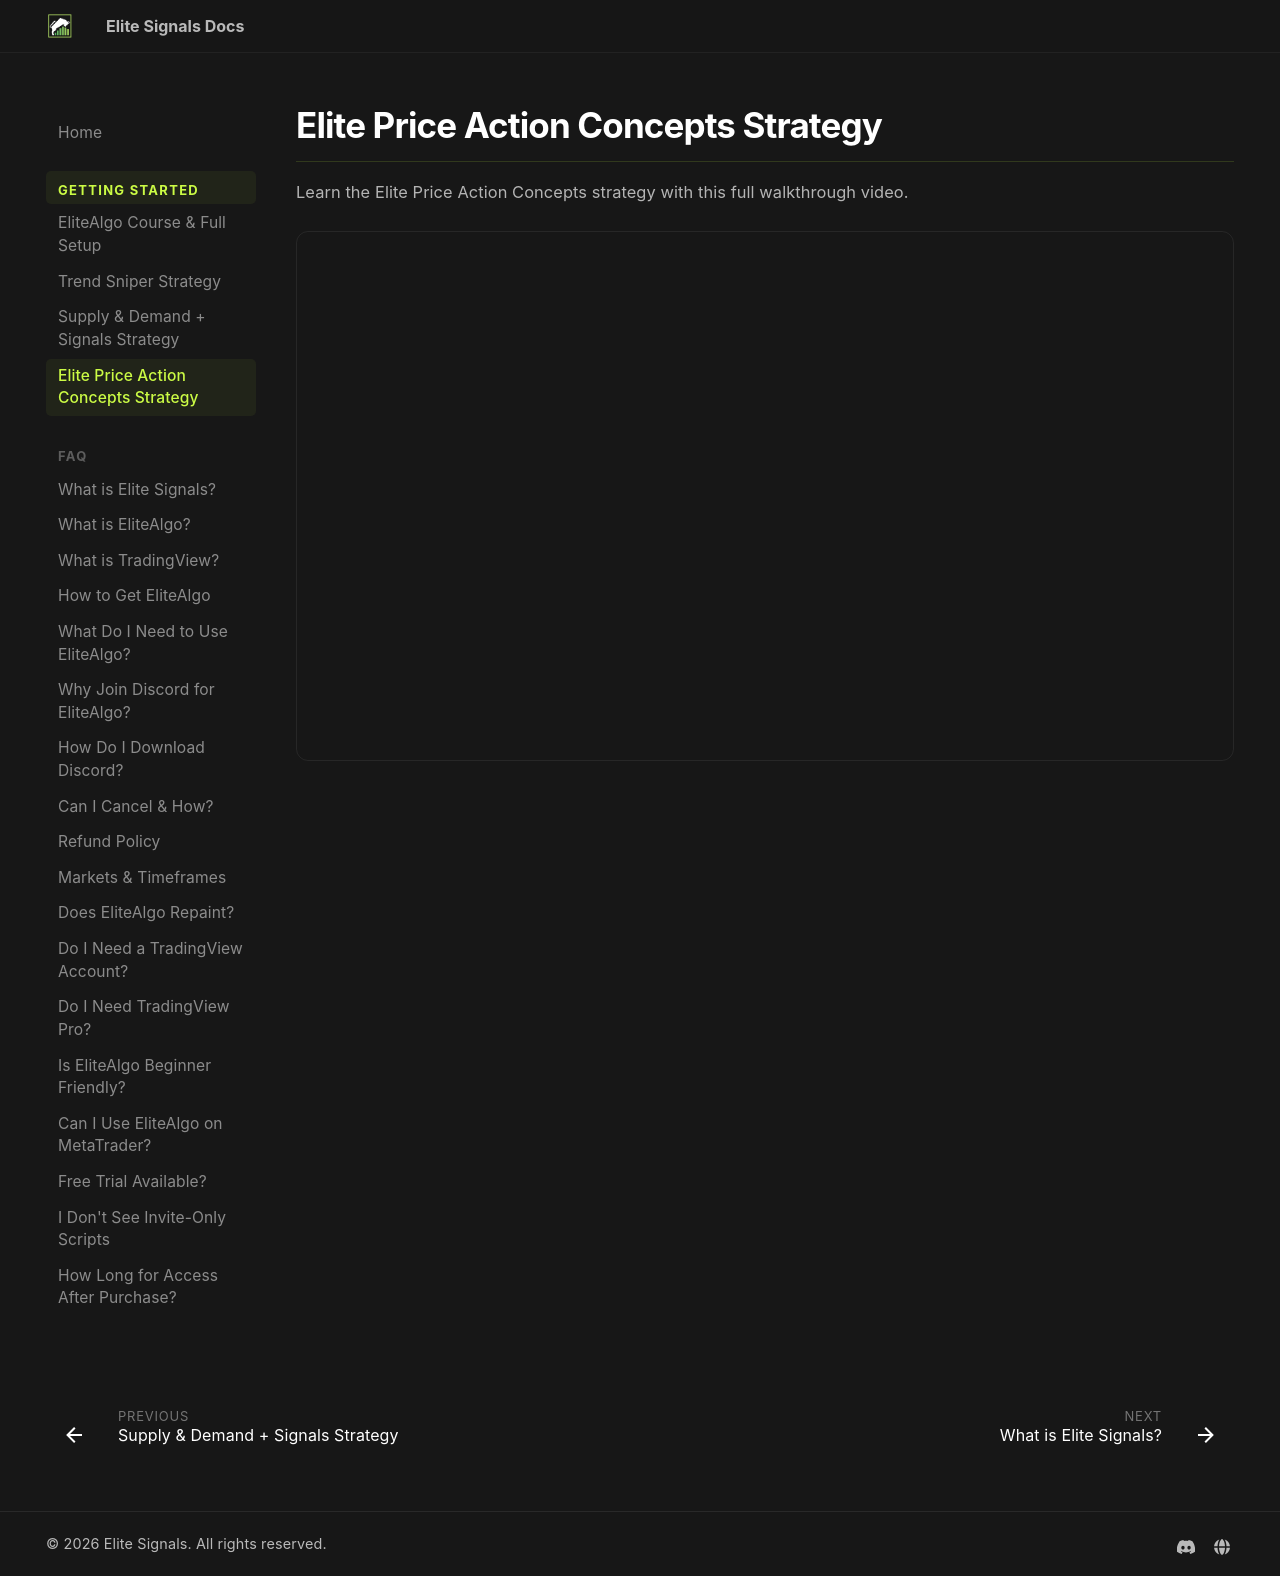

repository: myelitesignals/docs · page: getting-started/elite-price-action-concepts-strategy/index.html · generator: mkdocs

# Elite Price Action Concepts Strategy

Learn the Elite Price Action Concepts strategy with this full walkthrough video.

<div class="video-container">
  <iframe src="https://www.youtube.com/embed/qyEt1UJgc48" allowfullscreen></iframe>
</div>
